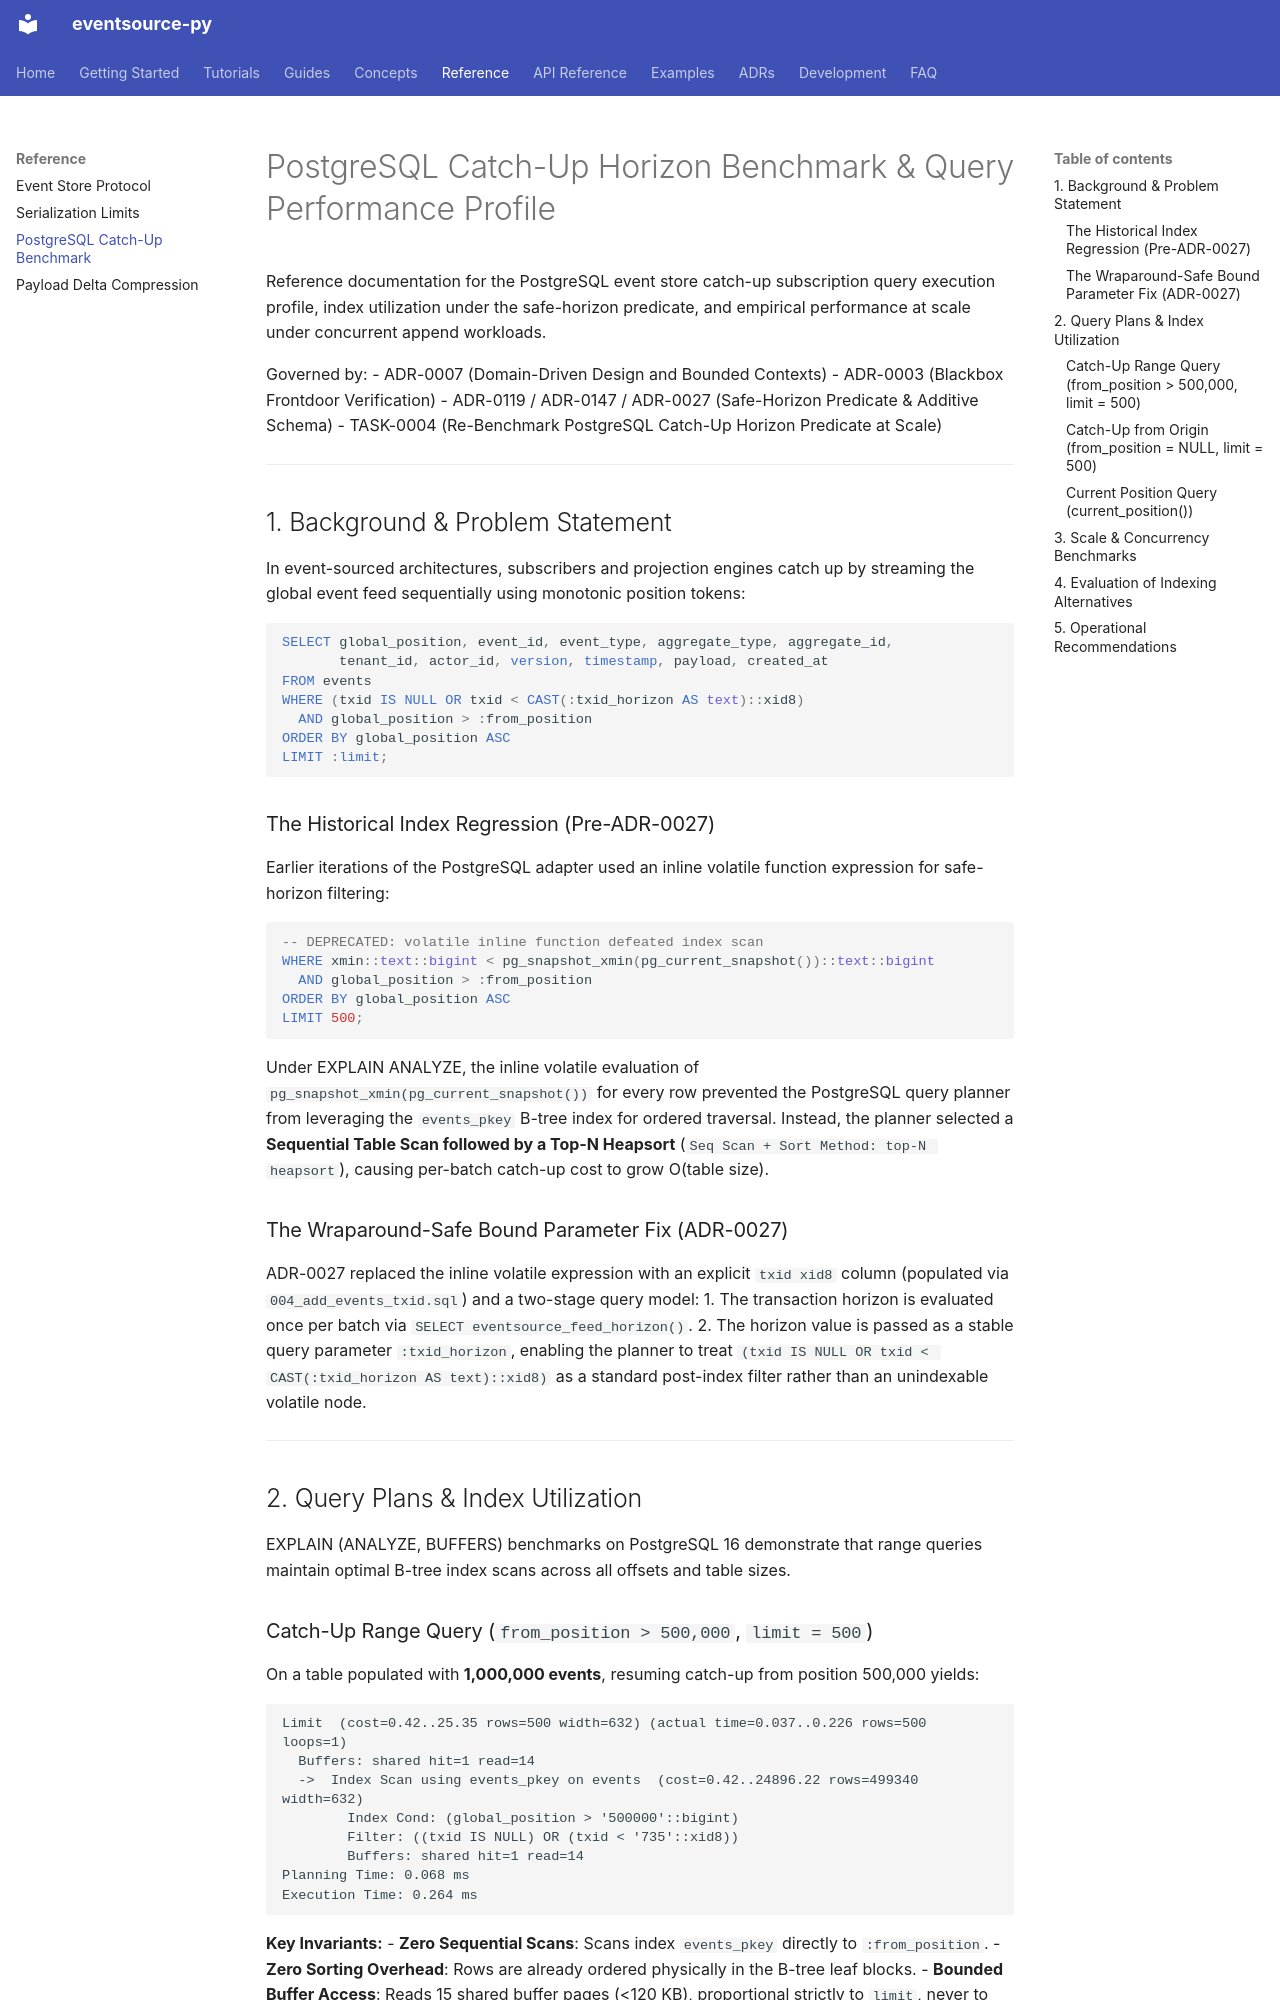

repository: tyevans/eventsource-py · page: reference/postgresql-catchup-benchmark/index.html · generator: mkdocs

# PostgreSQL Catch-Up Horizon Benchmark & Query Performance Profile

Reference documentation for the PostgreSQL event store catch-up subscription
query execution profile, index utilization under the safe-horizon predicate, and
empirical performance at scale under concurrent append workloads.

Governed by:
- ADR-0007 (Domain-Driven Design and Bounded Contexts)
- ADR-0003 (Blackbox Frontdoor Verification)
- ADR-0119 / ADR-0147 / ADR-0027 (Safe-Horizon Predicate & Additive Schema)
- TASK-0004 (Re-Benchmark PostgreSQL Catch-Up Horizon Predicate at Scale)

---

## 1. Background & Problem Statement

In event-sourced architectures, subscribers and projection engines catch up by
streaming the global event feed sequentially using monotonic position tokens:

```sql
SELECT global_position, event_id, event_type, aggregate_type, aggregate_id,
       tenant_id, actor_id, version, timestamp, payload, created_at
FROM events
WHERE (txid IS NULL OR txid < CAST(:txid_horizon AS text)::xid8)
  AND global_position > :from_position
ORDER BY global_position ASC
LIMIT :limit;
```

### The Historical Index Regression (Pre-ADR-0027)

Earlier iterations of the PostgreSQL adapter used an inline volatile function
expression for safe-horizon filtering:

```sql
-- DEPRECATED: volatile inline function defeated index scan
WHERE xmin::text::bigint < pg_snapshot_xmin(pg_current_snapshot())::text::bigint
  AND global_position > :from_position
ORDER BY global_position ASC
LIMIT 500;
```

Under EXPLAIN ANALYZE, the inline volatile evaluation of
`pg_snapshot_xmin(pg_current_snapshot())` for every row prevented the
PostgreSQL query planner from leveraging the `events_pkey` B-tree index for
ordered traversal. Instead, the planner selected a **Sequential Table Scan
followed by a Top-N Heapsort** (`Seq Scan + Sort Method: top-N heapsort`),
causing per-batch catch-up cost to grow O(table size).

### The Wraparound-Safe Bound Parameter Fix (ADR-0027)

ADR-0027 replaced the inline volatile expression with an explicit `txid xid8`
column (populated via `004_add_events_txid.sql`) and a two-stage query model:
1. The transaction horizon is evaluated once per batch via `SELECT eventsource_feed_horizon()`.
2. The horizon value is passed as a stable query parameter `:txid_horizon`,
   enabling the planner to treat `(txid IS NULL OR txid < CAST(:txid_horizon AS text)::xid8)`
   as a standard post-index filter rather than an unindexable volatile node.

---

## 2. Query Plans & Index Utilization

EXPLAIN (ANALYZE, BUFFERS) benchmarks on PostgreSQL 16 demonstrate that range
queries maintain optimal B-tree index scans across all offsets and table sizes.
